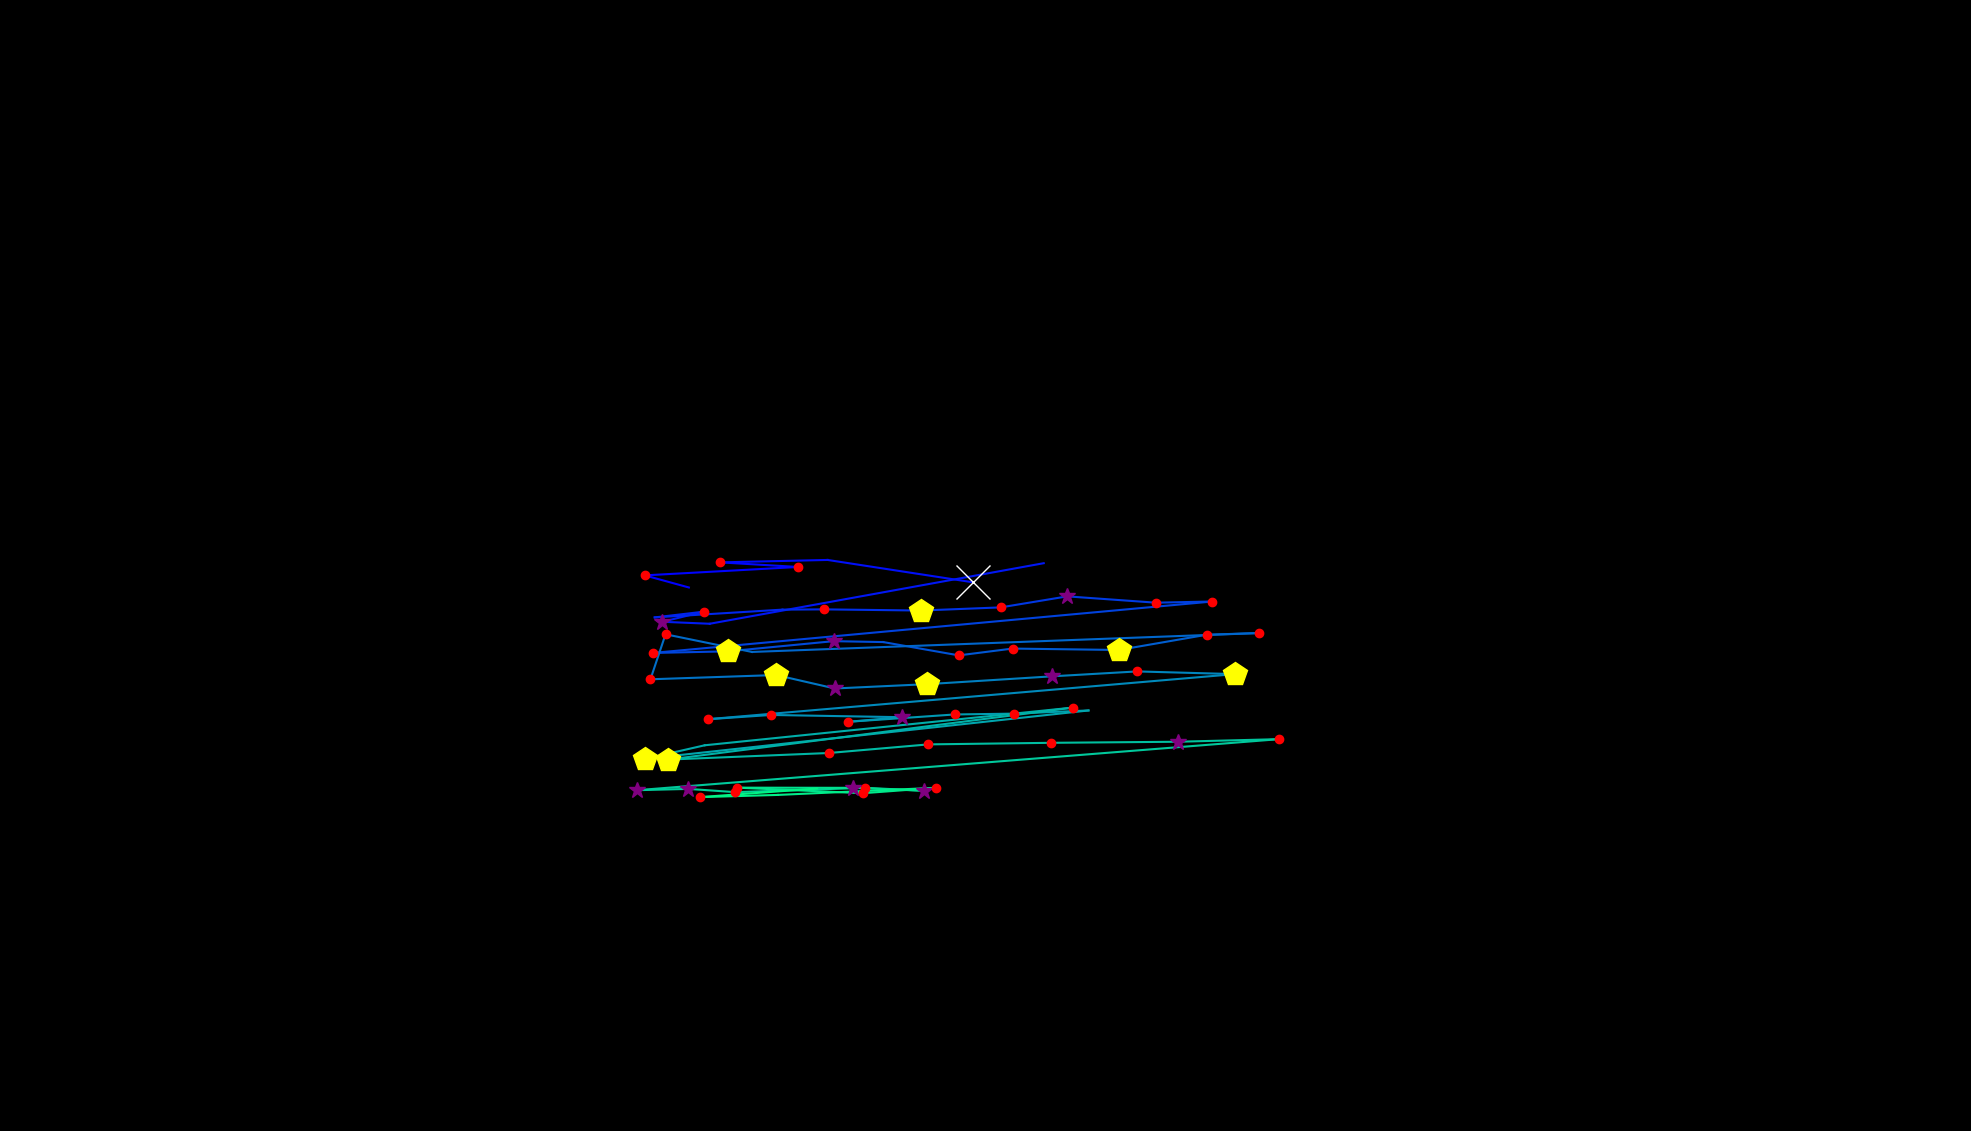

Values plotted in this chart, from the file beside it:
, fixation_id, timestamp, avg_gaze_x, avg_gaze_y, duration
0, 334.0, 94457, 894.6, 705.9, 96.4
1, 335.0, 94577, 837.4, 721.6, 144.6
2, 336.0, 94891, 1036, 732.5, 192.8
3, 337.0, 95156, 935.4, 738.5, 204.8
4, 338.0, 95650, 1075, 741.6, 24.1
5, 339.0, 95782, 1264, 712.6, 626.6
6, 341.0, 96819, 1355, 737.4, 0.0
7, 342.0, 96891, 921.7, 658.8, 96.4
8, 343.0, 97011, 860.3, 661.3, 301.2
9, 344.0, 97337, 913.7, 674.4, 120.5
10, 345.0, 97481, 850.3, 667, 96.4
11, 346.0, 97602, 1016, 677.1, 108.4
12, 347.0, 97855, 1070, 677.4, 228.9
13, 348.0, 98108, 1196, 675.9, 482
14, 349.0, 98819, 1299, 680, 132.5
15, 350.0, 98975, 1386, 694.3, 289.2
16, 351.0, 99337, 1501, 686.1, 120.5
17, 352.0, 99506, 1574, 687.7, 120.5
18, 353.0, 99843, 847.5, 620.8, 156.6
19, 354.0, 100192, 945.8, 623, 530.2
20, 355.0, 100783, 1083, 636.2, 277.1
21, 356.0, 101084, 1147, 635, 96.4
22, 357.0, 101217, 1245, 617.7, 156.6
23, 358.0, 101397, 1315, 626.5, 228.9
24, 359.0, 101650, 1453, 624.7, 482
25, 360.0, 102157, 1567, 644.5, 204.8
26, 361.0, 102385, 1635, 646.7, 144.6
27, 362.0, 102614, 976.5, 622.1, 108.4
28, 363.0, 102747, 864.3, 645.1, 168.7
29, 364.0, 102940, 844.7, 586.6, 216.9
30, 365.0, 103313, 1008, 592.2, 469.9
31, 366.0, 103831, 1084, 574.7, 277.1
32, 367.0, 104241, 1205, 580.3, 409.7
33, 368.0, 104699, 1367, 590.5, 325.3
34, 369.0, 105048, 1477, 596.9, 168.7
35, 370.0, 105241, 1604, 593.4, 518.1
36, 371.0, 106121, 919.4, 534.8, 144.6
37, 372.0, 106290, 1001, 540.3, 120.5
38, 373.0, 106494, 1171, 537.4, 325.3
39, 374.0, 106844, 1101, 531.4, 144.6
40, 375.0, 107013, 1240, 540.9, 241
41, 376.0, 107278, 1316, 542, 204.8
42, 377.0, 107519, 1414, 546.1, 96.4
43, 378.0, 107808, 838, 483.3, 421.7
44, 379.0, 108254, 915.3, 500.9, 108.4
45, 380.0, 108446, 1394, 549.9, 132.5
46, 381.0, 108663, 868.1, 482.4, 409.7
47, 382.0, 109109, 1076, 490.9, 180.7
48, 383.0, 109326, 1206, 502.1, 120.5
49, 384.0, 109555, 1365, 504.1, 168.7
50, 385.0, 109748, 1530, 505.5, 373.5
51, 386.0, 110145, 1661, 508.9, 156.6
52, 387.0, 110398, 827.6, 442.6, 337.4
53, 388.0, 110760, 894.1, 444.3, 289.2
54, 389.0, 111073, 955, 440.1, 180.7
55, 390.0, 111519, 1123, 445.7, 120.5
56, 391.0, 111676, 1200, 441.9, 373.5
57, 392.0, 112073, 1108, 445.7, 289.2
58, 393.0, 112640, 957.3, 445.9, 204.8
59, 394.0, 113122, 1121, 438.7, 204.8
... 5 more rows
